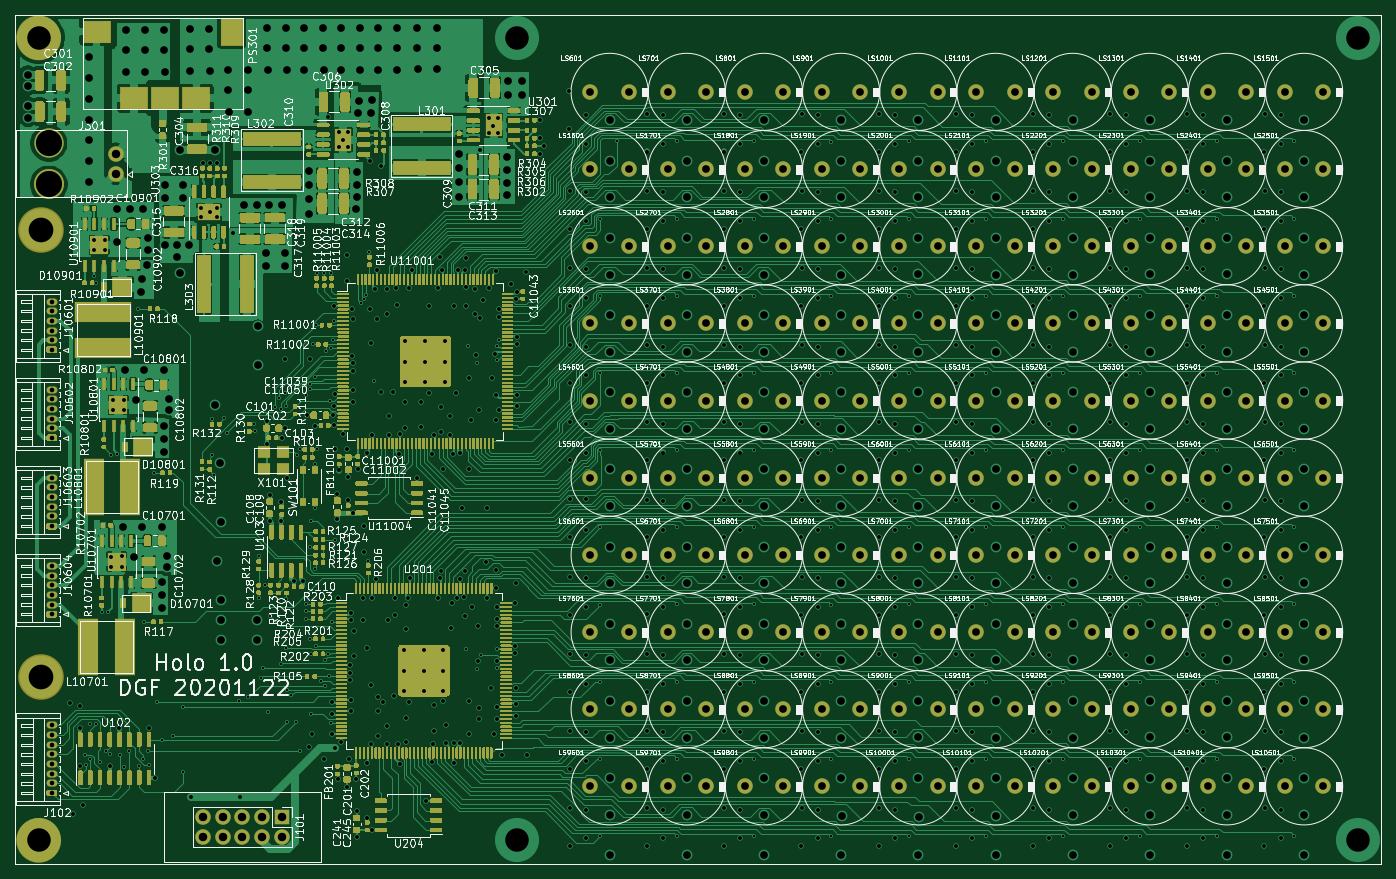
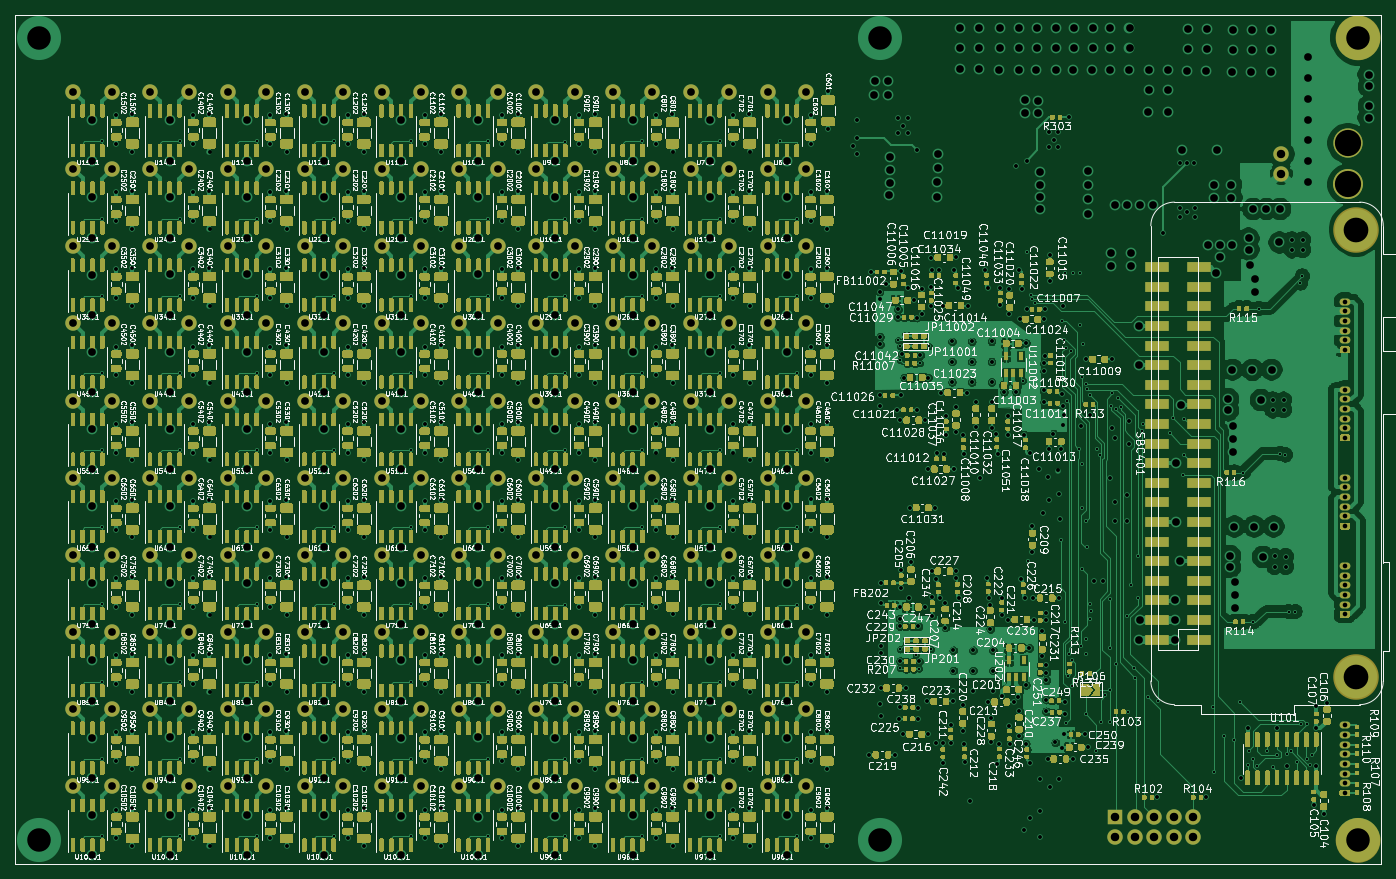
Circuit board: 9 layer files. Board 177.0 x 110.0 mm.
- bottom_copper: floater-B_Cu.gbr (2895403 bytes)
- bottom_mask: floater-B_Mask.gbr (2478487 bytes)
- bottom_silk: floater-B_SilkS.gbr (765236 bytes)
- outline: floater-Edge_Cuts.gbr (678 bytes)
- top_copper: floater-F_Cu.gbr (1332837 bytes)
- top_mask: floater-F_Mask.gbr (913040 bytes)
- top_silk: floater-F_SilkS.gbr (450367 bytes)
- inner_copper: floater-gnd.gbr (1519584 bytes)
- drill: floater.drl (23936 bytes)

=== bottom_copper: floater-B_Cu.gbr (2895403 bytes, source omitted) ===
=== bottom_mask: floater-B_Mask.gbr (2478487 bytes, source omitted) ===
=== bottom_silk: floater-B_SilkS.gbr (765236 bytes, source omitted) ===
=== outline: floater-Edge_Cuts.gbr ===
G04 #@! TF.GenerationSoftware,KiCad,Pcbnew,(5.1.5)-3*
G04 #@! TF.CreationDate,2020-11-28T21:50:00-05:00*
G04 #@! TF.ProjectId,floater,666c6f61-7465-4722-9e6b-696361645f70,rev?*
G04 #@! TF.SameCoordinates,PXfb691c48PY5f5e038*
G04 #@! TF.FileFunction,Profile,NP*
%FSLAX46Y46*%
G04 Gerber Fmt 4.6, Leading zero omitted, Abs format (unit mm)*
G04 Created by KiCad (PCBNEW (5.1.5)-3) date 2020-11-28 21:50:00*
%MOMM*%
%LPD*%
G04 APERTURE LIST*
%ADD10C,0.050000*%
G04 APERTURE END LIST*
D10*
X176997560Y-200D02*
X-2440Y-200D01*
X176997560Y109999800D02*
X-2440Y109999800D01*
X176997560Y-200D02*
X176997560Y109999800D01*
X-2440Y109999800D02*
X-2440Y-200D01*
M02*

=== top_copper: floater-F_Cu.gbr (1332837 bytes, source omitted) ===
=== top_mask: floater-F_Mask.gbr (913040 bytes, source omitted) ===
=== top_silk: floater-F_SilkS.gbr (450367 bytes, source omitted) ===
=== inner_copper: floater-gnd.gbr (1519584 bytes, source omitted) ===
=== drill: floater.drl (23936 bytes, source omitted) ===
